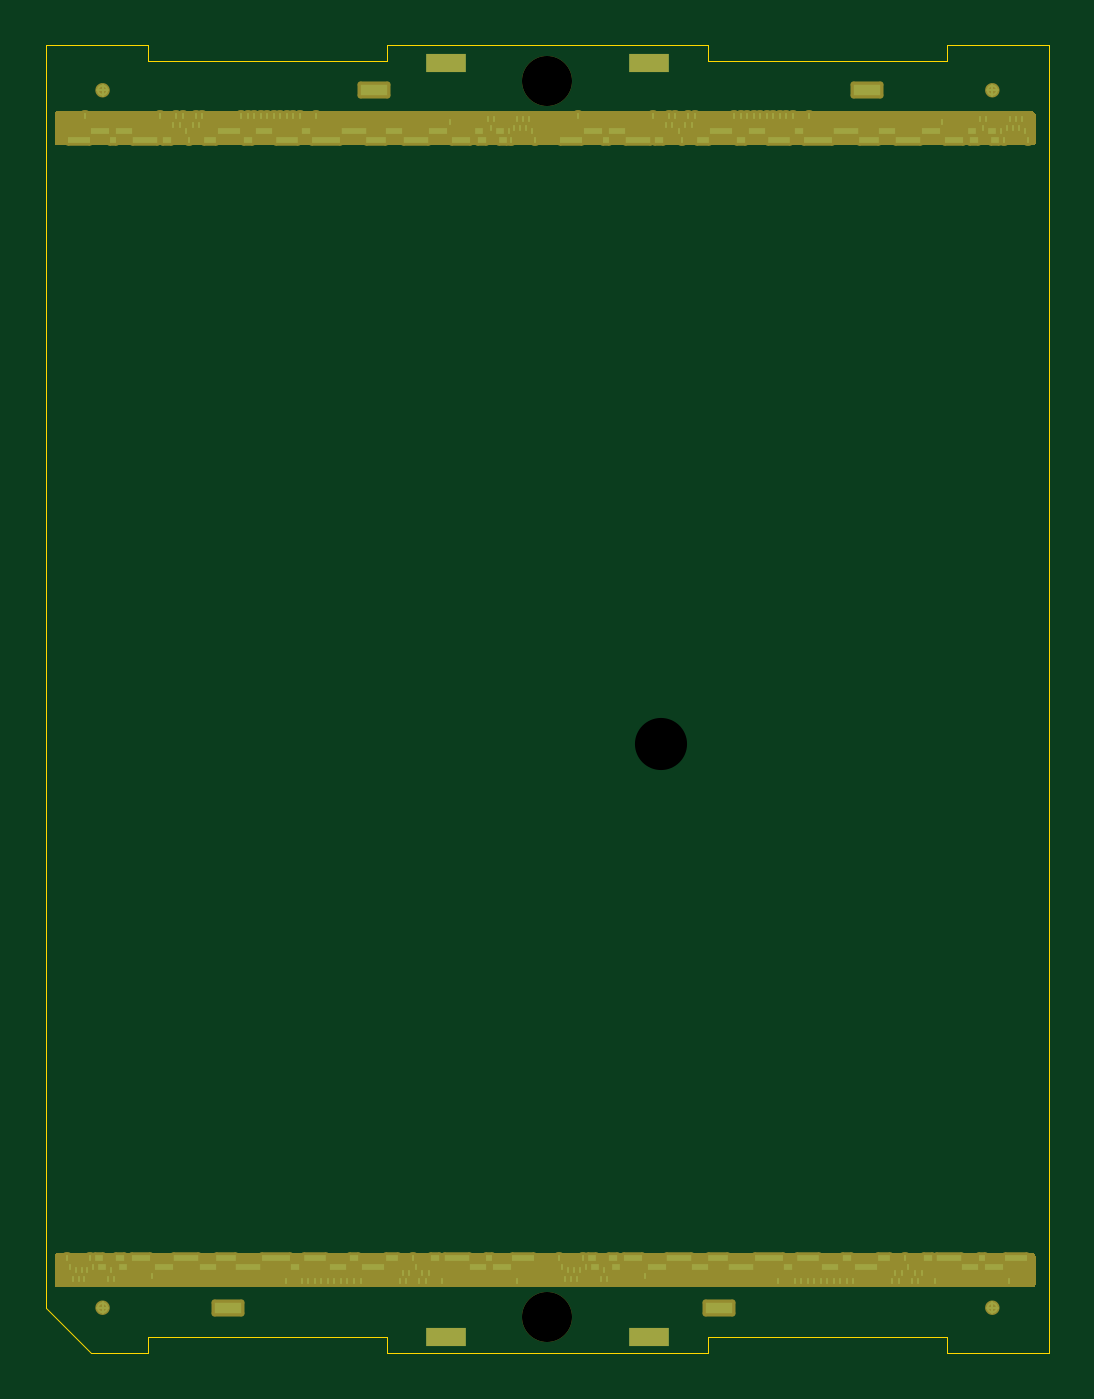
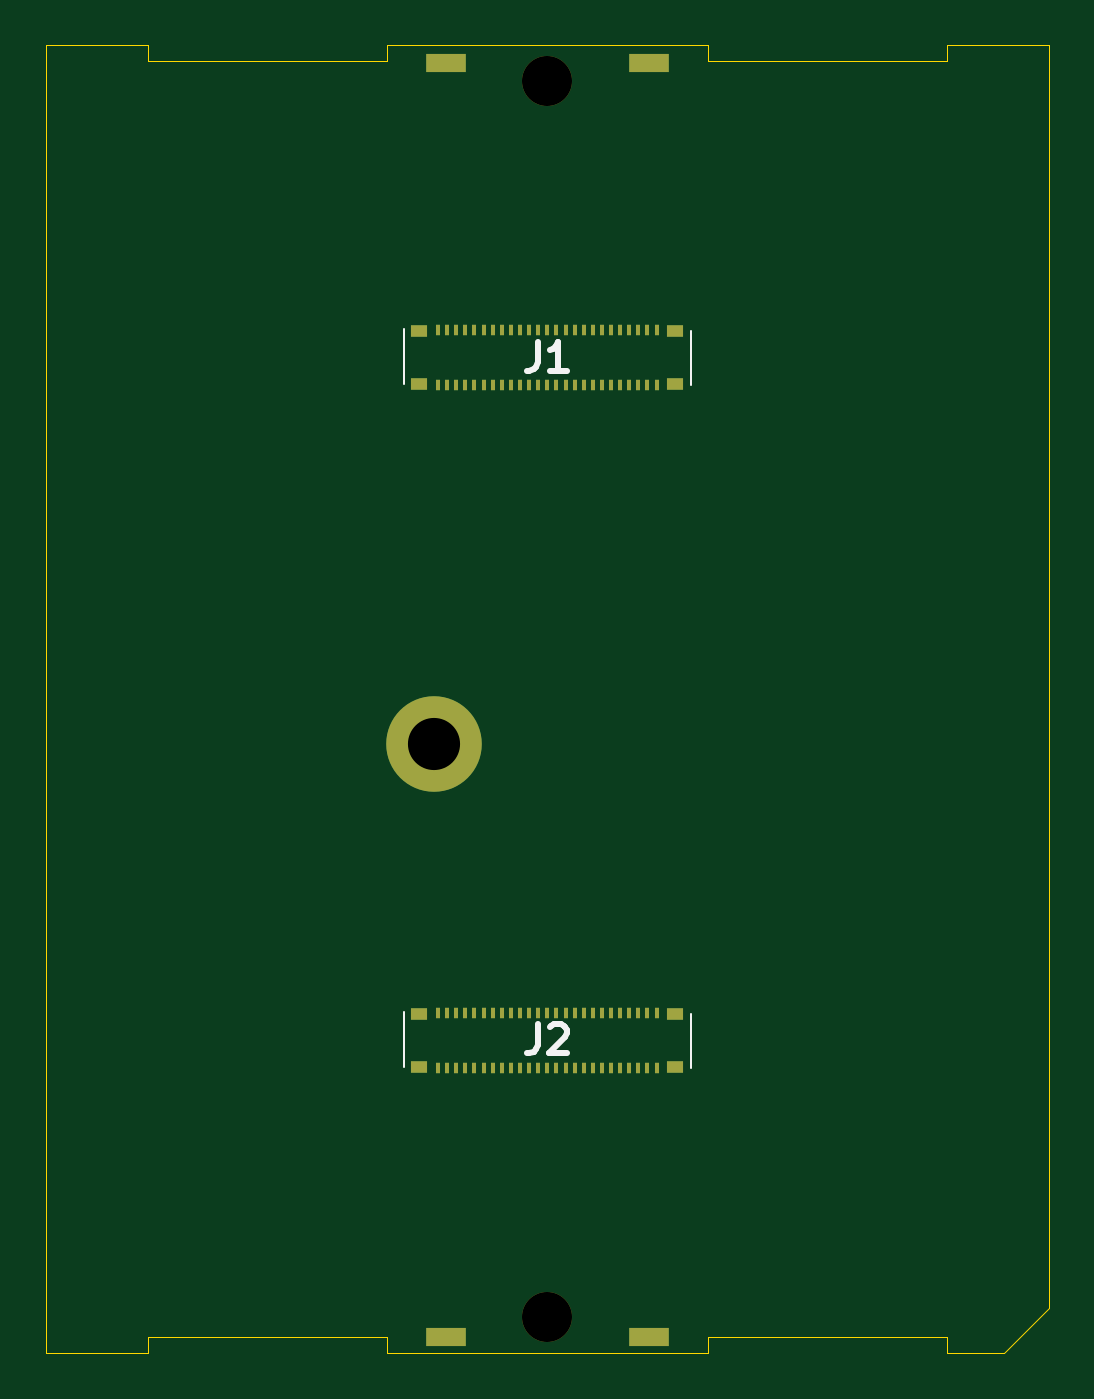
Circuit board: 11 layer files. Board 44.1 x 57.5 mm.
- bottom_copper: etl_module_pcb_mockup_v3p3-B_Cu.gbr (6757 bytes)
- bottom_mask: etl_module_pcb_mockup_v3p3-B_Mask.gbr (3634 bytes)
- paste: etl_module_pcb_mockup_v3p3-B_Paste.gbr (3420 bytes)
- bottom_silk: etl_module_pcb_mockup_v3p3-B_Silkscreen.gbr (1484 bytes)
- outline: etl_module_pcb_mockup_v3p3-Edge_Cuts.gbr (1361 bytes)
- top_copper: etl_module_pcb_mockup_v3p3-F_Cu.gbr (11920 bytes)
- top_mask: etl_module_pcb_mockup_v3p3-F_Mask.gbr (12006 bytes)
- paste: etl_module_pcb_mockup_v3p3-F_Paste.gbr (718 bytes)
- top_silk: etl_module_pcb_mockup_v3p3-F_Silkscreen.gbr (474 bytes)
- drill: etl_module_pcb_mockup_v3p3-NPTH.drl (448 bytes)
- drill: etl_module_pcb_mockup_v3p3-PTH.drl (268 bytes)

=== bottom_copper: etl_module_pcb_mockup_v3p3-B_Cu.gbr (6757 bytes, source omitted) ===
=== bottom_mask: etl_module_pcb_mockup_v3p3-B_Mask.gbr ===
%TF.GenerationSoftware,KiCad,Pcbnew,(6.0.6)*%
%TF.CreationDate,2022-09-06T16:34:49-05:00*%
%TF.ProjectId,etl_module_pcb_mockup_v3p3,65746c5f-6d6f-4647-956c-655f7063625f,rev?*%
%TF.SameCoordinates,Original*%
%TF.FileFunction,Soldermask,Bot*%
%TF.FilePolarity,Negative*%
%FSLAX46Y46*%
G04 Gerber Fmt 4.6, Leading zero omitted, Abs format (unit mm)*
G04 Created by KiCad (PCBNEW (6.0.6)) date 2022-09-06 16:34:49*
%MOMM*%
%LPD*%
G01*
G04 APERTURE LIST*
%ADD10C,2.200000*%
%ADD11R,0.220000X0.500000*%
%ADD12R,0.750000X0.550000*%
%ADD13R,1.740000X0.840000*%
%ADD14C,4.200000*%
G04 APERTURE END LIST*
D10*
%TO.C,REF\u002A\u002A*%
X22050000Y-55900000D03*
%TD*%
%TO.C,REF\u002A\u002A*%
X22050000Y-1600000D03*
%TD*%
D11*
%TO.C,J1*%
X17250000Y-12550000D03*
X17250000Y-14950000D03*
X17650000Y-12550000D03*
X17650000Y-14950000D03*
X18050000Y-12550000D03*
X18050000Y-14950000D03*
X18450000Y-12550000D03*
X18450000Y-14950000D03*
X18850000Y-12550000D03*
X18850000Y-14950000D03*
X19250000Y-12550000D03*
X19250000Y-14950000D03*
X19650000Y-12550000D03*
X19650000Y-14950000D03*
X20050000Y-12550000D03*
X20050000Y-14950000D03*
X20450000Y-12550000D03*
X20450000Y-14950000D03*
X20850000Y-12550000D03*
X20850000Y-14950000D03*
X21250000Y-12550000D03*
X21250000Y-14950000D03*
X21650000Y-12550000D03*
X21650000Y-14950000D03*
X22050000Y-12550000D03*
X22050000Y-14950000D03*
X22450000Y-12550000D03*
X22450000Y-14950000D03*
X22850000Y-12550000D03*
X22850000Y-14950000D03*
X23250000Y-12550000D03*
X23250000Y-14950000D03*
X23650000Y-12550000D03*
X23650000Y-14950000D03*
X24050000Y-12550000D03*
X24050000Y-14950000D03*
X24450000Y-12550000D03*
X24450000Y-14950000D03*
X24850000Y-12550000D03*
X24850000Y-14950000D03*
X25250000Y-12550000D03*
X25250000Y-14950000D03*
X25650000Y-12550000D03*
X25650000Y-14950000D03*
X26050000Y-12550000D03*
X26050000Y-14950000D03*
X26450000Y-12550000D03*
X26450000Y-14950000D03*
X26850000Y-12550000D03*
X26850000Y-14950000D03*
D12*
X16425000Y-12575000D03*
X16425000Y-14925000D03*
X27675000Y-12575000D03*
X27675000Y-14925000D03*
%TD*%
D11*
%TO.C,J2*%
X17250000Y-42550000D03*
X17250000Y-44950000D03*
X17650000Y-42550000D03*
X17650000Y-44950000D03*
X18050000Y-42550000D03*
X18050000Y-44950000D03*
X18450000Y-42550000D03*
X18450000Y-44950000D03*
X18850000Y-42550000D03*
X18850000Y-44950000D03*
X19250000Y-42550000D03*
X19250000Y-44950000D03*
X19650000Y-42550000D03*
X19650000Y-44950000D03*
X20050000Y-42550000D03*
X20050000Y-44950000D03*
X20450000Y-42550000D03*
X20450000Y-44950000D03*
X20850000Y-42550000D03*
X20850000Y-44950000D03*
X21250000Y-42550000D03*
X21250000Y-44950000D03*
X21650000Y-42550000D03*
X21650000Y-44950000D03*
X22050000Y-42550000D03*
X22050000Y-44950000D03*
X22450000Y-42550000D03*
X22450000Y-44950000D03*
X22850000Y-42550000D03*
X22850000Y-44950000D03*
X23250000Y-42550000D03*
X23250000Y-44950000D03*
X23650000Y-42550000D03*
X23650000Y-44950000D03*
X24050000Y-42550000D03*
X24050000Y-44950000D03*
X24450000Y-42550000D03*
X24450000Y-44950000D03*
X24850000Y-42550000D03*
X24850000Y-44950000D03*
X25250000Y-42550000D03*
X25250000Y-44950000D03*
X25650000Y-42550000D03*
X25650000Y-44950000D03*
X26050000Y-42550000D03*
X26050000Y-44950000D03*
X26450000Y-42550000D03*
X26450000Y-44950000D03*
X26850000Y-42550000D03*
X26850000Y-44950000D03*
D12*
X16425000Y-42575000D03*
X16425000Y-44925000D03*
X27675000Y-42575000D03*
X27675000Y-44925000D03*
%TD*%
D13*
%TO.C,REF\u002A\u002A*%
X17600000Y-56780000D03*
%TD*%
%TO.C,REF\u002A\u002A*%
X26500000Y-56780000D03*
%TD*%
%TO.C,REF\u002A\u002A*%
X26500000Y-800000D03*
%TD*%
%TO.C,REF\u002A\u002A*%
X17600000Y-800000D03*
%TD*%
D14*
%TO.C,REF\u002A\u002A*%
X27050000Y-30750000D03*
%TD*%
M02*

=== paste: etl_module_pcb_mockup_v3p3-B_Paste.gbr ===
%TF.GenerationSoftware,KiCad,Pcbnew,(6.0.6)*%
%TF.CreationDate,2022-09-06T16:34:49-05:00*%
%TF.ProjectId,etl_module_pcb_mockup_v3p3,65746c5f-6d6f-4647-956c-655f7063625f,rev?*%
%TF.SameCoordinates,Original*%
%TF.FileFunction,Paste,Bot*%
%TF.FilePolarity,Positive*%
%FSLAX46Y46*%
G04 Gerber Fmt 4.6, Leading zero omitted, Abs format (unit mm)*
G04 Created by KiCad (PCBNEW (6.0.6)) date 2022-09-06 16:34:49*
%MOMM*%
%LPD*%
G01*
G04 APERTURE LIST*
%ADD10R,0.220000X0.500000*%
%ADD11R,0.750000X0.550000*%
%ADD12R,1.740000X0.840000*%
G04 APERTURE END LIST*
D10*
%TO.C,J1*%
X17250000Y-12550000D03*
X17250000Y-14950000D03*
X17650000Y-12550000D03*
X17650000Y-14950000D03*
X18050000Y-12550000D03*
X18050000Y-14950000D03*
X18450000Y-12550000D03*
X18450000Y-14950000D03*
X18850000Y-12550000D03*
X18850000Y-14950000D03*
X19250000Y-12550000D03*
X19250000Y-14950000D03*
X19650000Y-12550000D03*
X19650000Y-14950000D03*
X20050000Y-12550000D03*
X20050000Y-14950000D03*
X20450000Y-12550000D03*
X20450000Y-14950000D03*
X20850000Y-12550000D03*
X20850000Y-14950000D03*
X21250000Y-12550000D03*
X21250000Y-14950000D03*
X21650000Y-12550000D03*
X21650000Y-14950000D03*
X22050000Y-12550000D03*
X22050000Y-14950000D03*
X22450000Y-12550000D03*
X22450000Y-14950000D03*
X22850000Y-12550000D03*
X22850000Y-14950000D03*
X23250000Y-12550000D03*
X23250000Y-14950000D03*
X23650000Y-12550000D03*
X23650000Y-14950000D03*
X24050000Y-12550000D03*
X24050000Y-14950000D03*
X24450000Y-12550000D03*
X24450000Y-14950000D03*
X24850000Y-12550000D03*
X24850000Y-14950000D03*
X25250000Y-12550000D03*
X25250000Y-14950000D03*
X25650000Y-12550000D03*
X25650000Y-14950000D03*
X26050000Y-12550000D03*
X26050000Y-14950000D03*
X26450000Y-12550000D03*
X26450000Y-14950000D03*
X26850000Y-12550000D03*
X26850000Y-14950000D03*
D11*
X16425000Y-12575000D03*
X16425000Y-14925000D03*
X27675000Y-12575000D03*
X27675000Y-14925000D03*
%TD*%
D10*
%TO.C,J2*%
X17250000Y-42550000D03*
X17250000Y-44950000D03*
X17650000Y-42550000D03*
X17650000Y-44950000D03*
X18050000Y-42550000D03*
X18050000Y-44950000D03*
X18450000Y-42550000D03*
X18450000Y-44950000D03*
X18850000Y-42550000D03*
X18850000Y-44950000D03*
X19250000Y-42550000D03*
X19250000Y-44950000D03*
X19650000Y-42550000D03*
X19650000Y-44950000D03*
X20050000Y-42550000D03*
X20050000Y-44950000D03*
X20450000Y-42550000D03*
X20450000Y-44950000D03*
X20850000Y-42550000D03*
X20850000Y-44950000D03*
X21250000Y-42550000D03*
X21250000Y-44950000D03*
X21650000Y-42550000D03*
X21650000Y-44950000D03*
X22050000Y-42550000D03*
X22050000Y-44950000D03*
X22450000Y-42550000D03*
X22450000Y-44950000D03*
X22850000Y-42550000D03*
X22850000Y-44950000D03*
X23250000Y-42550000D03*
X23250000Y-44950000D03*
X23650000Y-42550000D03*
X23650000Y-44950000D03*
X24050000Y-42550000D03*
X24050000Y-44950000D03*
X24450000Y-42550000D03*
X24450000Y-44950000D03*
X24850000Y-42550000D03*
X24850000Y-44950000D03*
X25250000Y-42550000D03*
X25250000Y-44950000D03*
X25650000Y-42550000D03*
X25650000Y-44950000D03*
X26050000Y-42550000D03*
X26050000Y-44950000D03*
X26450000Y-42550000D03*
X26450000Y-44950000D03*
X26850000Y-42550000D03*
X26850000Y-44950000D03*
D11*
X16425000Y-42575000D03*
X16425000Y-44925000D03*
X27675000Y-42575000D03*
X27675000Y-44925000D03*
%TD*%
D12*
%TO.C,REF\u002A\u002A*%
X17600000Y-56780000D03*
%TD*%
%TO.C,REF\u002A\u002A*%
X26500000Y-56780000D03*
%TD*%
%TO.C,REF\u002A\u002A*%
X26500000Y-800000D03*
%TD*%
%TO.C,REF\u002A\u002A*%
X17600000Y-800000D03*
%TD*%
M02*

=== bottom_silk: etl_module_pcb_mockup_v3p3-B_Silkscreen.gbr ===
%TF.GenerationSoftware,KiCad,Pcbnew,(6.0.6)*%
%TF.CreationDate,2022-09-06T16:34:49-05:00*%
%TF.ProjectId,etl_module_pcb_mockup_v3p3,65746c5f-6d6f-4647-956c-655f7063625f,rev?*%
%TF.SameCoordinates,Original*%
%TF.FileFunction,Legend,Bot*%
%TF.FilePolarity,Positive*%
%FSLAX46Y46*%
G04 Gerber Fmt 4.6, Leading zero omitted, Abs format (unit mm)*
G04 Created by KiCad (PCBNEW (6.0.6)) date 2022-09-06 16:34:49*
%MOMM*%
%LPD*%
G01*
G04 APERTURE LIST*
%ADD10C,0.254000*%
%ADD11C,0.100000*%
G04 APERTURE END LIST*
D10*
%TO.C,J1*%
X22473333Y-13054523D02*
X22473333Y-13961666D01*
X22533809Y-14143095D01*
X22654761Y-14264047D01*
X22836190Y-14324523D01*
X22957142Y-14324523D01*
X21203333Y-14324523D02*
X21929047Y-14324523D01*
X21566190Y-14324523D02*
X21566190Y-13054523D01*
X21687142Y-13235952D01*
X21808095Y-13356904D01*
X21929047Y-13417380D01*
%TO.C,J2*%
X22473333Y-43054523D02*
X22473333Y-43961666D01*
X22533809Y-44143095D01*
X22654761Y-44264047D01*
X22836190Y-44324523D01*
X22957142Y-44324523D01*
X21929047Y-43175476D02*
X21868571Y-43115000D01*
X21747619Y-43054523D01*
X21445238Y-43054523D01*
X21324285Y-43115000D01*
X21263809Y-43175476D01*
X21203333Y-43296428D01*
X21203333Y-43417380D01*
X21263809Y-43598809D01*
X21989523Y-44324523D01*
X21203333Y-44324523D01*
D11*
%TO.C,J1*%
X28350000Y-14925000D02*
X28350000Y-12500000D01*
X15750000Y-14950000D02*
X15750000Y-12575000D01*
%TO.C,J2*%
X15750000Y-44950000D02*
X15750000Y-42575000D01*
X28350000Y-44925000D02*
X28350000Y-42500000D01*
%TD*%
M02*

=== outline: etl_module_pcb_mockup_v3p3-Edge_Cuts.gbr ===
%TF.GenerationSoftware,KiCad,Pcbnew,(6.0.6)*%
%TF.CreationDate,2022-09-06T16:34:49-05:00*%
%TF.ProjectId,etl_module_pcb_mockup_v3p3,65746c5f-6d6f-4647-956c-655f7063625f,rev?*%
%TF.SameCoordinates,Original*%
%TF.FileFunction,Profile,NP*%
%FSLAX46Y46*%
G04 Gerber Fmt 4.6, Leading zero omitted, Abs format (unit mm)*
G04 Created by KiCad (PCBNEW (6.0.6)) date 2022-09-06 16:34:49*
%MOMM*%
%LPD*%
G01*
G04 APERTURE LIST*
%TA.AperFunction,Profile*%
%ADD10C,0.050000*%
%TD*%
G04 APERTURE END LIST*
D10*
X0Y0D02*
X0Y-55500000D01*
X2000000Y-57500000D02*
X0Y-55500000D01*
X15000000Y-56800000D02*
X15000000Y-57500000D01*
X29100000Y-57500000D02*
X15000000Y-57500000D01*
X39600000Y-700000D02*
X29100000Y-700000D01*
X0Y0D02*
X4500000Y0D01*
X4500000Y-57500000D02*
X4500000Y-56800000D01*
X44100000Y-57500000D02*
X39600000Y-57500000D01*
X15000000Y0D02*
X29100000Y0D01*
X39600000Y-56800000D02*
X29100000Y-56800000D01*
X4500000Y-56800000D02*
X15000000Y-56800000D01*
X39600000Y0D02*
X39600000Y-700000D01*
X4500000Y-700000D02*
X15000000Y-700000D01*
X44100000Y0D02*
X44100000Y-57500000D01*
X29100000Y-700000D02*
X29100000Y0D01*
X39600000Y-57500000D02*
X39600000Y-56800000D01*
X15000000Y-700000D02*
X15000000Y0D01*
X29100000Y-56800000D02*
X29100000Y-57500000D01*
X44100000Y0D02*
X39600000Y0D01*
X4500000Y0D02*
X4500000Y-700000D01*
X2000000Y-57500000D02*
X4500000Y-57500000D01*
M02*

=== top_copper: etl_module_pcb_mockup_v3p3-F_Cu.gbr (11920 bytes, source omitted) ===
=== top_mask: etl_module_pcb_mockup_v3p3-F_Mask.gbr (12006 bytes, source omitted) ===
=== paste: etl_module_pcb_mockup_v3p3-F_Paste.gbr ===
%TF.GenerationSoftware,KiCad,Pcbnew,(6.0.6)*%
%TF.CreationDate,2022-09-06T16:34:49-05:00*%
%TF.ProjectId,etl_module_pcb_mockup_v3p3,65746c5f-6d6f-4647-956c-655f7063625f,rev?*%
%TF.SameCoordinates,Original*%
%TF.FileFunction,Paste,Top*%
%TF.FilePolarity,Positive*%
%FSLAX46Y46*%
G04 Gerber Fmt 4.6, Leading zero omitted, Abs format (unit mm)*
G04 Created by KiCad (PCBNEW (6.0.6)) date 2022-09-06 16:34:49*
%MOMM*%
%LPD*%
G01*
G04 APERTURE LIST*
%ADD10R,1.740000X0.840000*%
G04 APERTURE END LIST*
D10*
%TO.C,REF\u002A\u002A*%
X17600000Y-56780000D03*
%TD*%
%TO.C,REF\u002A\u002A*%
X26500000Y-56780000D03*
%TD*%
%TO.C,REF\u002A\u002A*%
X26500000Y-800000D03*
%TD*%
%TO.C,REF\u002A\u002A*%
X17600000Y-800000D03*
%TD*%
M02*

=== top_silk: etl_module_pcb_mockup_v3p3-F_Silkscreen.gbr ===
%TF.GenerationSoftware,KiCad,Pcbnew,(6.0.6)*%
%TF.CreationDate,2022-09-06T16:34:49-05:00*%
%TF.ProjectId,etl_module_pcb_mockup_v3p3,65746c5f-6d6f-4647-956c-655f7063625f,rev?*%
%TF.SameCoordinates,Original*%
%TF.FileFunction,Legend,Top*%
%TF.FilePolarity,Positive*%
%FSLAX46Y46*%
G04 Gerber Fmt 4.6, Leading zero omitted, Abs format (unit mm)*
G04 Created by KiCad (PCBNEW (6.0.6)) date 2022-09-06 16:34:49*
%MOMM*%
%LPD*%
G01*
G04 APERTURE LIST*
G04 APERTURE END LIST*
M02*

=== drill: etl_module_pcb_mockup_v3p3-NPTH.drl ===
M48
; DRILL file {KiCad (6.0.6)} date Tue Sep  6 16:34:57 2022
; FORMAT={-:-/ absolute / inch / decimal}
; #@! TF.CreationDate,2022-09-06T16:34:57-05:00
; #@! TF.GenerationSoftware,Kicad,Pcbnew,(6.0.6)
; #@! TF.FileFunction,NonPlated,1,2,NPTH
FMAT,2
INCH
; #@! TA.AperFunction,NonPlated,NPTH,ComponentDrill
T1C0.0866
; #@! TA.AperFunction,NonPlated,NPTH,ComponentDrill
T2C0.0902
%
G90
G05
T1
X0.8681Y-0.063
X0.8681Y-2.2008
T2
X1.065Y-1.2106
T0
M30

=== drill: etl_module_pcb_mockup_v3p3-PTH.drl ===
M48
; DRILL file {KiCad (6.0.6)} date Tue Sep  6 16:34:57 2022
; FORMAT={-:-/ absolute / inch / decimal}
; #@! TF.CreationDate,2022-09-06T16:34:57-05:00
; #@! TF.GenerationSoftware,Kicad,Pcbnew,(6.0.6)
; #@! TF.FileFunction,Plated,1,2,PTH
FMAT,2
INCH
%
G90
G05
T0
M30

